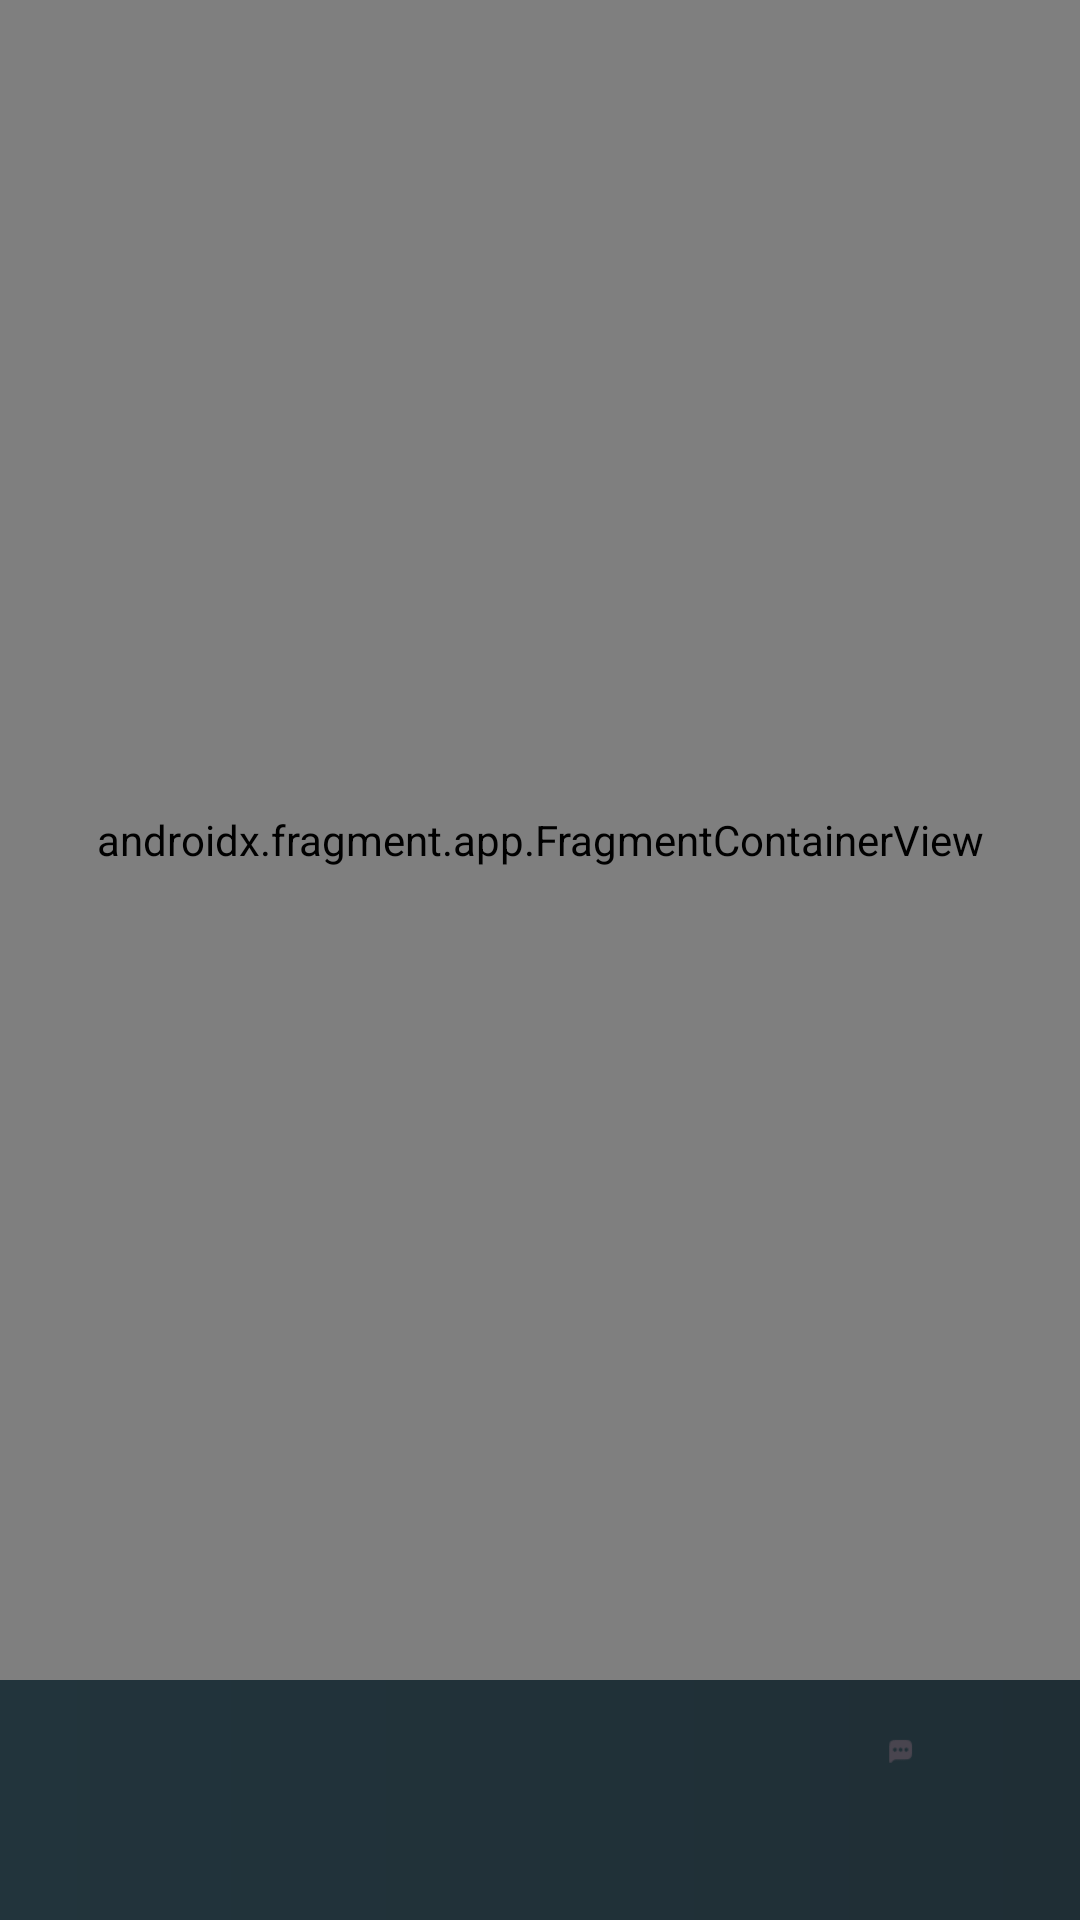

This screen was rendered from an Android layout file. Write that file and the resources it references.
<!-- AndroidManifest.xml: application theme Theme.Exam_9 -->
<!-- res/layout/activity_main.xml -->
<?xml version="1.0" encoding="utf-8"?>
<androidx.constraintlayout.widget.ConstraintLayout xmlns:android="http://schemas.android.com/apk/res/android"
    xmlns:app="http://schemas.android.com/apk/res-auto"
    xmlns:tools="http://schemas.android.com/tools"
    android:layout_width="match_parent"
    android:layout_height="match_parent"
    android:background="@drawable/item_image_background"
    tools:context=".presentation.screens.MainActivity">

    <androidx.fragment.app.FragmentContainerView
        android:id="@+id/nav_host_fragment_container"
        android:name="androidx.navigation.fragment.NavHostFragment"
        android:layout_width="0dp"
        android:layout_height="0dp"
        app:defaultNavHost="true"
        app:layout_constraintBottom_toTopOf="@id/bottomNavigationView"
        app:layout_constraintEnd_toEndOf="parent"
        app:layout_constraintStart_toStartOf="parent"
        app:layout_constraintTop_toTopOf="parent"
        app:navGraph="@navigation/nav_graph" />

    <com.google.android.material.bottomnavigation.BottomNavigationView
        android:id="@+id/bottomNavigationView"
        android:layout_width="match_parent"
        android:background="@drawable/item_image_background"
        android:layout_height="wrap_content"
        app:layout_constraintBottom_toBottomOf="parent"
        app:layout_constraintEnd_toEndOf="parent"
        app:menu="@menu/bottom_nav_menu"
        app:layout_constraintStart_toStartOf="parent" />


</androidx.constraintlayout.widget.ConstraintLayout>
<!-- resources referenced by this layout -->
<resources>
  <!-- drawable item_image_background (drawable) -->
  <?xml version="1.0" encoding="utf-8"?>
  <shape xmlns:android="http://schemas.android.com/apk/res/android" android:shape="rectangle">
      <gradient android:startColor="@color/gray_start" android:endColor="@color/gray_end"/>
  
  </shape>
  <style name="Theme.Exam_9" parent="Base.Theme.Exam_9" />
  <color name="gray_start">#22343C</color>
  <color name="gray_end">#1F2E35</color>
  <style name="Base.Theme.Exam_9" parent="Theme.Material3.DayNight.NoActionBar">
          
          
      </style>
</resources>
